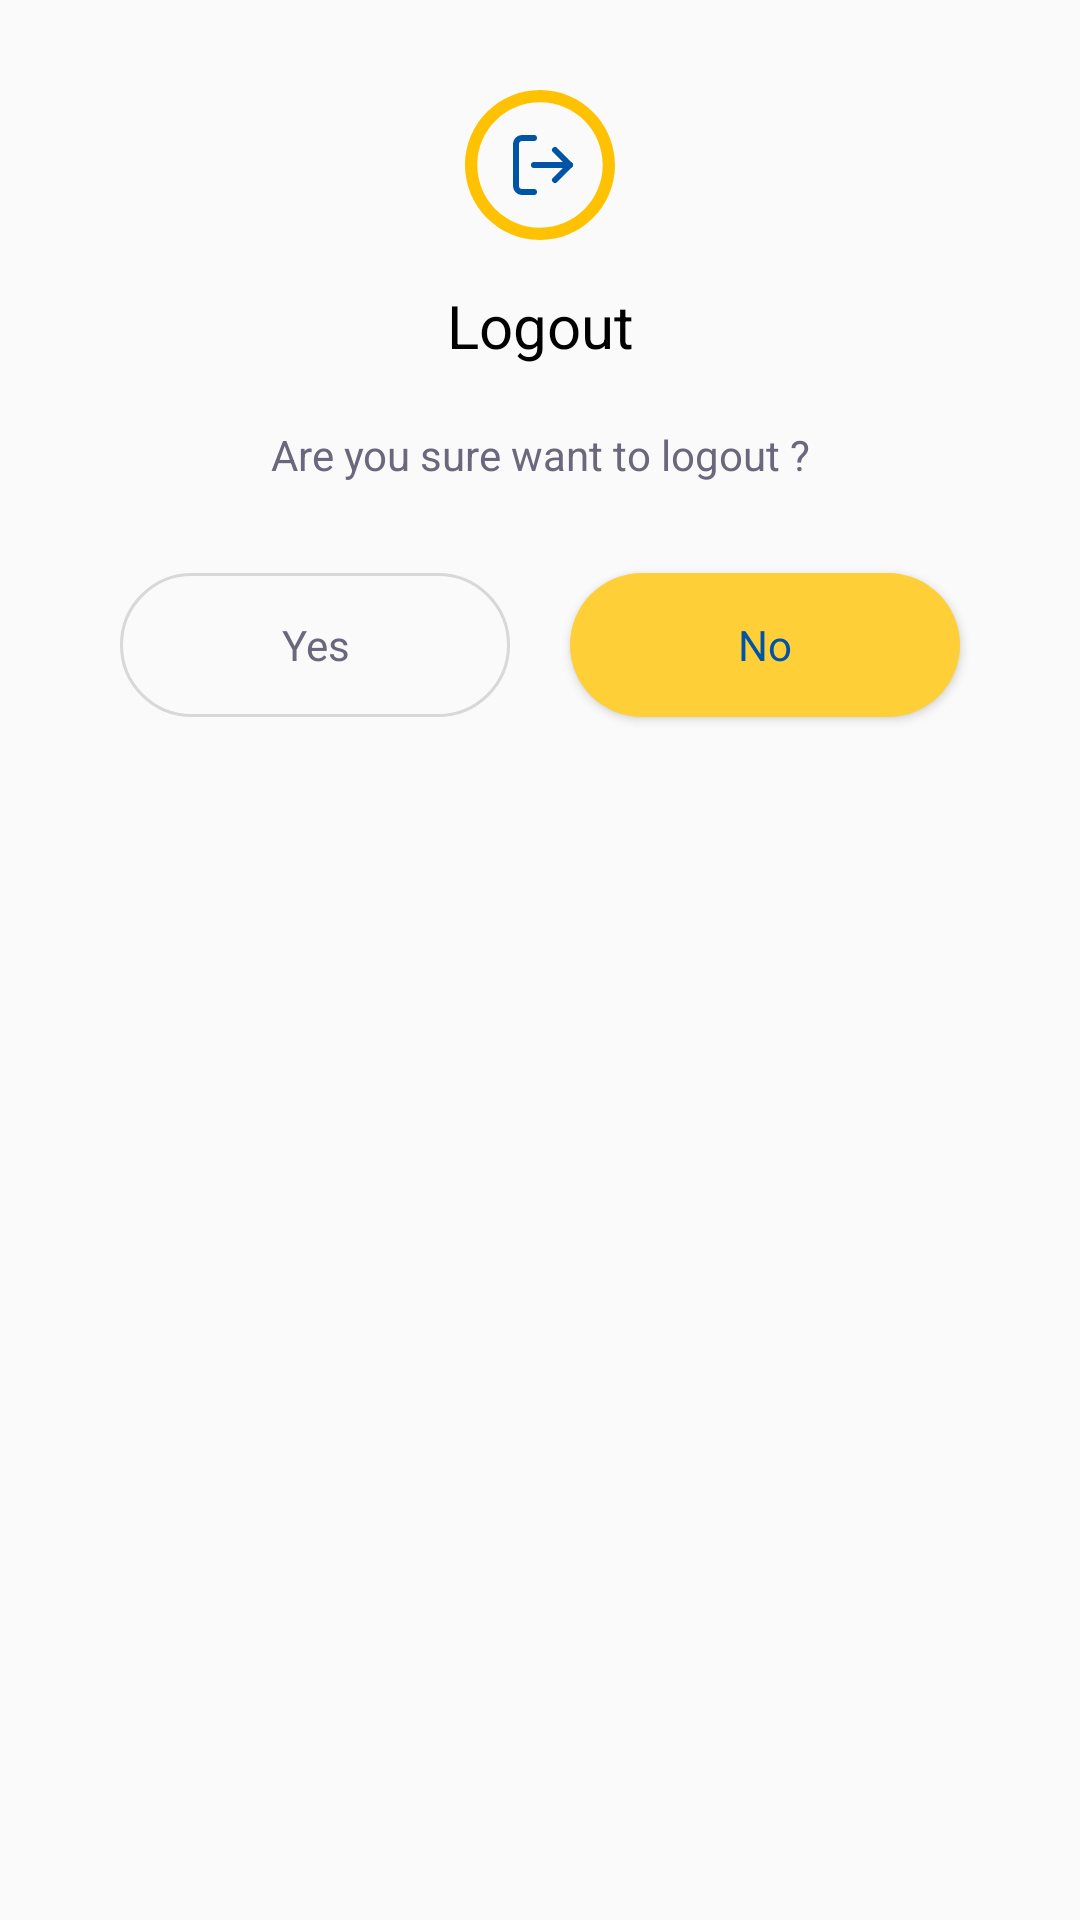

The Android layout XML behind this screen, and the referenced resources:
<!-- AndroidManifest.xml: application theme Theme.Zajil -->
<!-- res/layout/dialog_logout.xml -->
<?xml version="1.0" encoding="utf-8"?>
<androidx.constraintlayout.widget.ConstraintLayout xmlns:android="http://schemas.android.com/apk/res/android"
    xmlns:app="http://schemas.android.com/apk/res-auto"
    android:layout_width="match_parent"
    android:layout_height="wrap_content"
    android:layout_gravity="center"
    android:layout_margin="@dimen/dimen20"
    android:clipToPadding="false"
    android:clipChildren="false"
    android:background="@drawable/solid_white_22"
    android:elevation="@dimen/dimen14"
    android:paddingHorizontal="@dimen/dimen40"
    android:paddingVertical="@dimen/dimen30">

    <ImageView
        android:id="@+id/ivSuccess"
        android:layout_width="0dp"
        android:layout_height="wrap_content"
        android:src="@drawable/logout"
        app:layout_constraintEnd_toEndOf="parent"
        app:layout_constraintStart_toStartOf="parent"
        app:layout_constraintTop_toTopOf="parent" />

    <TextView
        android:id="@+id/tvCongratulation"
        style="@style/poppins_bold_700_20sp_black"
        android:layout_width="wrap_content"
        android:layout_height="wrap_content"
        android:layout_marginHorizontal="@dimen/dimen40"
        android:layout_marginTop="@dimen/dimen15"
        android:text="@string/logout"
        android:textColor="@color/black"
        app:layout_constraintEnd_toEndOf="parent"
        app:layout_constraintStart_toStartOf="parent"
        app:layout_constraintTop_toBottomOf="@id/ivSuccess" />

    <TextView
        android:id="@+id/tvDescription"
        style="@style/poppins_regular_400_14sp_dark_grey"
        android:layout_width="wrap_content"
        android:layout_height="wrap_content"
        android:layout_marginTop="@dimen/dimen20"
        android:text="@string/are_you_sure_want_to_logout"
        android:textColor="@color/dark_grey"
        app:layout_constraintEnd_toEndOf="@+id/tvCongratulation"
        app:layout_constraintStart_toStartOf="@+id/tvCongratulation"
        app:layout_constraintTop_toBottomOf="@id/tvCongratulation" />

    <androidx.appcompat.widget.AppCompatButton
        android:id="@+id/tvYes"
        style="@style/poppins_semibold_600_14sp_dark_grey"
        android:layout_width="0dp"
        android:layout_height="wrap_content"
        android:layout_marginTop="@dimen/dimen30"
        android:layout_marginEnd="@dimen/dimen10"
        android:background="@drawable/stroke_grey_50"
        android:paddingHorizontal="@dimen/dimen40"
        android:paddingVertical="@dimen/dimen10"
        android:text="@string/yes"
        android:textAllCaps="false"
        android:textColor="@color/dark_grey"
        app:layout_constraintEnd_toStartOf="@id/tvNo"
        app:layout_constraintStart_toStartOf="parent"
        app:layout_constraintTop_toBottomOf="@+id/tvDescription" />

    <androidx.appcompat.widget.AppCompatButton
        android:id="@+id/tvNo"
        style="@style/poppins_semibold_600_14sp_dark_grey"
        android:layout_width="0dp"
        android:layout_height="wrap_content"
        android:layout_marginStart="@dimen/dimen10"
        android:background="@drawable/solid_yellow_50"
        android:paddingHorizontal="@dimen/dimen40"
        android:paddingVertical="@dimen/dimen10"
        android:text="@string/no"
        android:textAllCaps="false"
        android:textColor="@color/primary"
        app:layout_constraintBottom_toBottomOf="@id/tvYes"
        app:layout_constraintEnd_toEndOf="parent"
        app:layout_constraintStart_toEndOf="@+id/tvYes"
        app:layout_constraintTop_toTopOf="@+id/tvYes" />

</androidx.constraintlayout.widget.ConstraintLayout>
<!-- resources referenced by this layout -->
<resources>
  <color name="black">#FF000000</color>
  <color name="dark_grey">#6B687D</color>
  <color name="primary">#0054A6</color>
  <dimen name="dimen10">10dp</dimen>
  <dimen name="dimen14">14dp</dimen>
  <dimen name="dimen15">15dp</dimen>
  <dimen name="dimen20">20dp</dimen>
  <dimen name="dimen30">30dp</dimen>
  <dimen name="dimen40">40dp</dimen>
  <!-- drawable logout (drawable) -->
  <vector xmlns:android="http://schemas.android.com/apk/res/android"
      android:width="50dp"
      android:height="50dp"
      android:viewportWidth="50"
      android:viewportHeight="50">
    <path
        android:pathData="M25,4.1C13.4,4.1 4.1,13.5 4.1,25C4.1,36.6 13.5,45.9 25,45.9C36.6,45.9 45.9,36.5 45.9,25C45.9,13.4 36.6,4.1 25,4.1ZM25,50C11.2,50 0,38.8 0,25C0,11.2 11.2,0 25,0C38.8,0 50,11.2 50,25C50,38.8 38.8,50 25,50Z"
        android:fillColor="#FFC203"/>
    <path
        android:pathData="M23,34H19C18.47,34 17.961,33.789 17.586,33.414C17.211,33.039 17,32.53 17,32V18C17,17.47 17.211,16.961 17.586,16.586C17.961,16.211 18.47,16 19,16H23"
        android:strokeLineJoin="round"
        android:strokeWidth="2"
        android:fillColor="#00000000"
        android:strokeColor="#0054A6"
        android:strokeLineCap="round"/>
    <path
        android:pathData="M30,30L35,25L30,20"
        android:strokeLineJoin="round"
        android:strokeWidth="2"
        android:fillColor="#00000000"
        android:strokeColor="#0054A6"
        android:strokeLineCap="round"/>
    <path
        android:pathData="M35,25H23"
        android:strokeLineJoin="round"
        android:strokeWidth="2"
        android:fillColor="#00000000"
        android:strokeColor="#0054A6"
        android:strokeLineCap="round"/>
  </vector>
  <!-- drawable solid_yellow_50 (drawable) -->
  <?xml version="1.0" encoding="utf-8"?>
  <shape android:shape="rectangle" xmlns:android="http://schemas.android.com/apk/res/android">
      <solid android:color="@color/yellow" />
      <corners android:radius="50dp"/>
  </shape>
  <!-- drawable stroke_grey_50 (drawable) -->
  <?xml version="1.0" encoding="utf-8"?>
  <shape android:shape="rectangle" xmlns:android="http://schemas.android.com/apk/res/android">
      <stroke android:color="@color/light_grey" android:width="1dp"/>
      <corners android:radius="50dp"/>
  </shape>
  <string name="are_you_sure_want_to_logout">Are you sure want to logout ?</string>
  <string name="logout">Logout</string>
  <string name="no">No</string>
  <string name="yes">Yes</string>
  <style name="poppins_bold_700_20sp_black">
          <item name="fontFamily">@font/poppins_bold</item>
          <item name="android:textSize">20sp</item>
          <item name="android:textColor">@color/black</item>
      </style>
  <style name="poppins_regular_400_14sp_dark_grey">
          <item name="fontFamily">@font/poppins_regular</item>
          <item name="android:textSize">14sp</item>
          <item name="android:textColor">@color/dark_grey</item>
      </style>
  <style name="poppins_semibold_600_14sp_dark_grey">
          <item name="fontFamily">@font/poppins_semibold</item>
          <item name="android:textSize">14sp</item>
          <item name="android:textColor">@color/dark_grey</item>
      </style>
  <style name="Theme.Zajil" parent="Base.Theme.Zajil" />
  <color name="yellow">#FFCF38</color>
  <color name="light_grey">#D9D7D7</color>
  <style name="Base.Theme.Zajil" parent="Theme.AppCompat.DayNight.NoActionBar">
          
          
          <item name="android:windowDisablePreview">true</item>
          <item name="android:windowTranslucentStatus">true</item>
          <item name="android:windowLightStatusBar">true</item>
          <item name="colorPrimary">@color/primary</item>
          <item name="colorPrimaryDark">@color/primary</item>
          <item name="android:statusBarColor">@color/primary</item>
      </style>
</resources>
